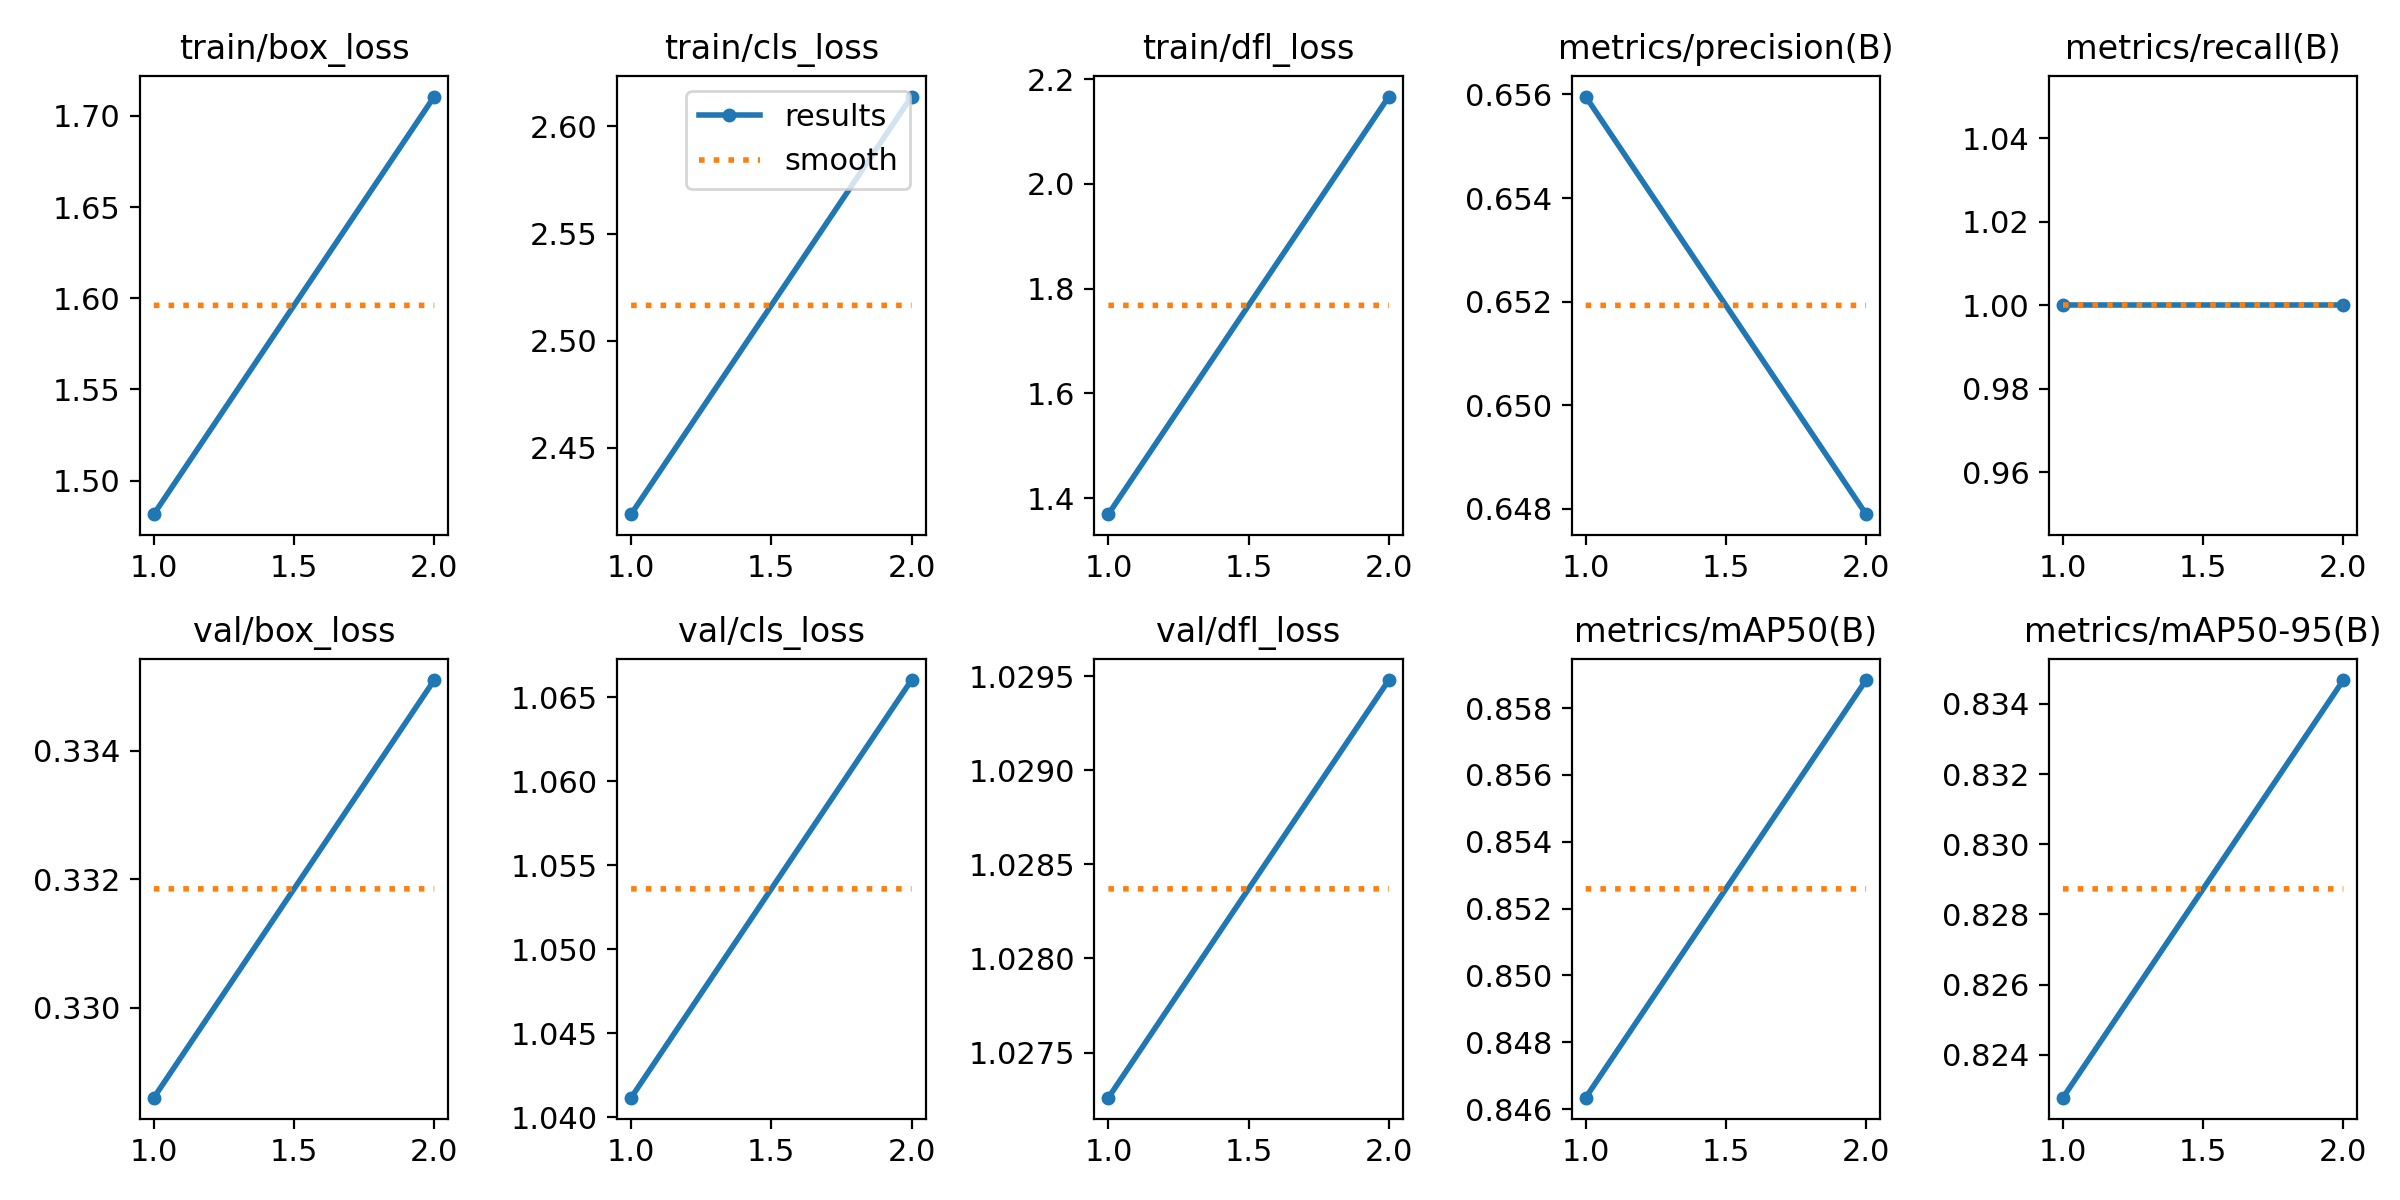

The file beside this chart, header and first rows:
epoch, time, train/box_loss, train/cls_loss, train/dfl_loss, metrics/precision(B), metrics/recall(B), metrics/mAP50(B), metrics/mAP50-95(B), val/box_loss, val/cls_loss, val/dfl_loss, lr/pg0, lr/pg1, lr/pg2, lr/pg3, lr/pg4, lr/pg5, lr/pg6, lr/pg7
1, 4.441, 1.482, 2.419, 1.37, 0.656, 1, 0.8463, 0.8228, 0.3286, 1.041, 1.027, 3.156e-05, 1.052e-05, 3.156e-05, 1.052e-05, 3.156e-05, 1.052e-05, 3.156e-05, 1.052e-05
2, 5.261, 1.711, 2.614, 2.167, 0.6479, 1, 0.8588, 0.8347, 0.3351, 1.066, 1.029, 3.98445e-05, 1.32815e-05, 3.98445e-05, 1.32815e-05, 3.98445e-05, 1.32815e-05, 3.98445e-05, 1.32815e-05
